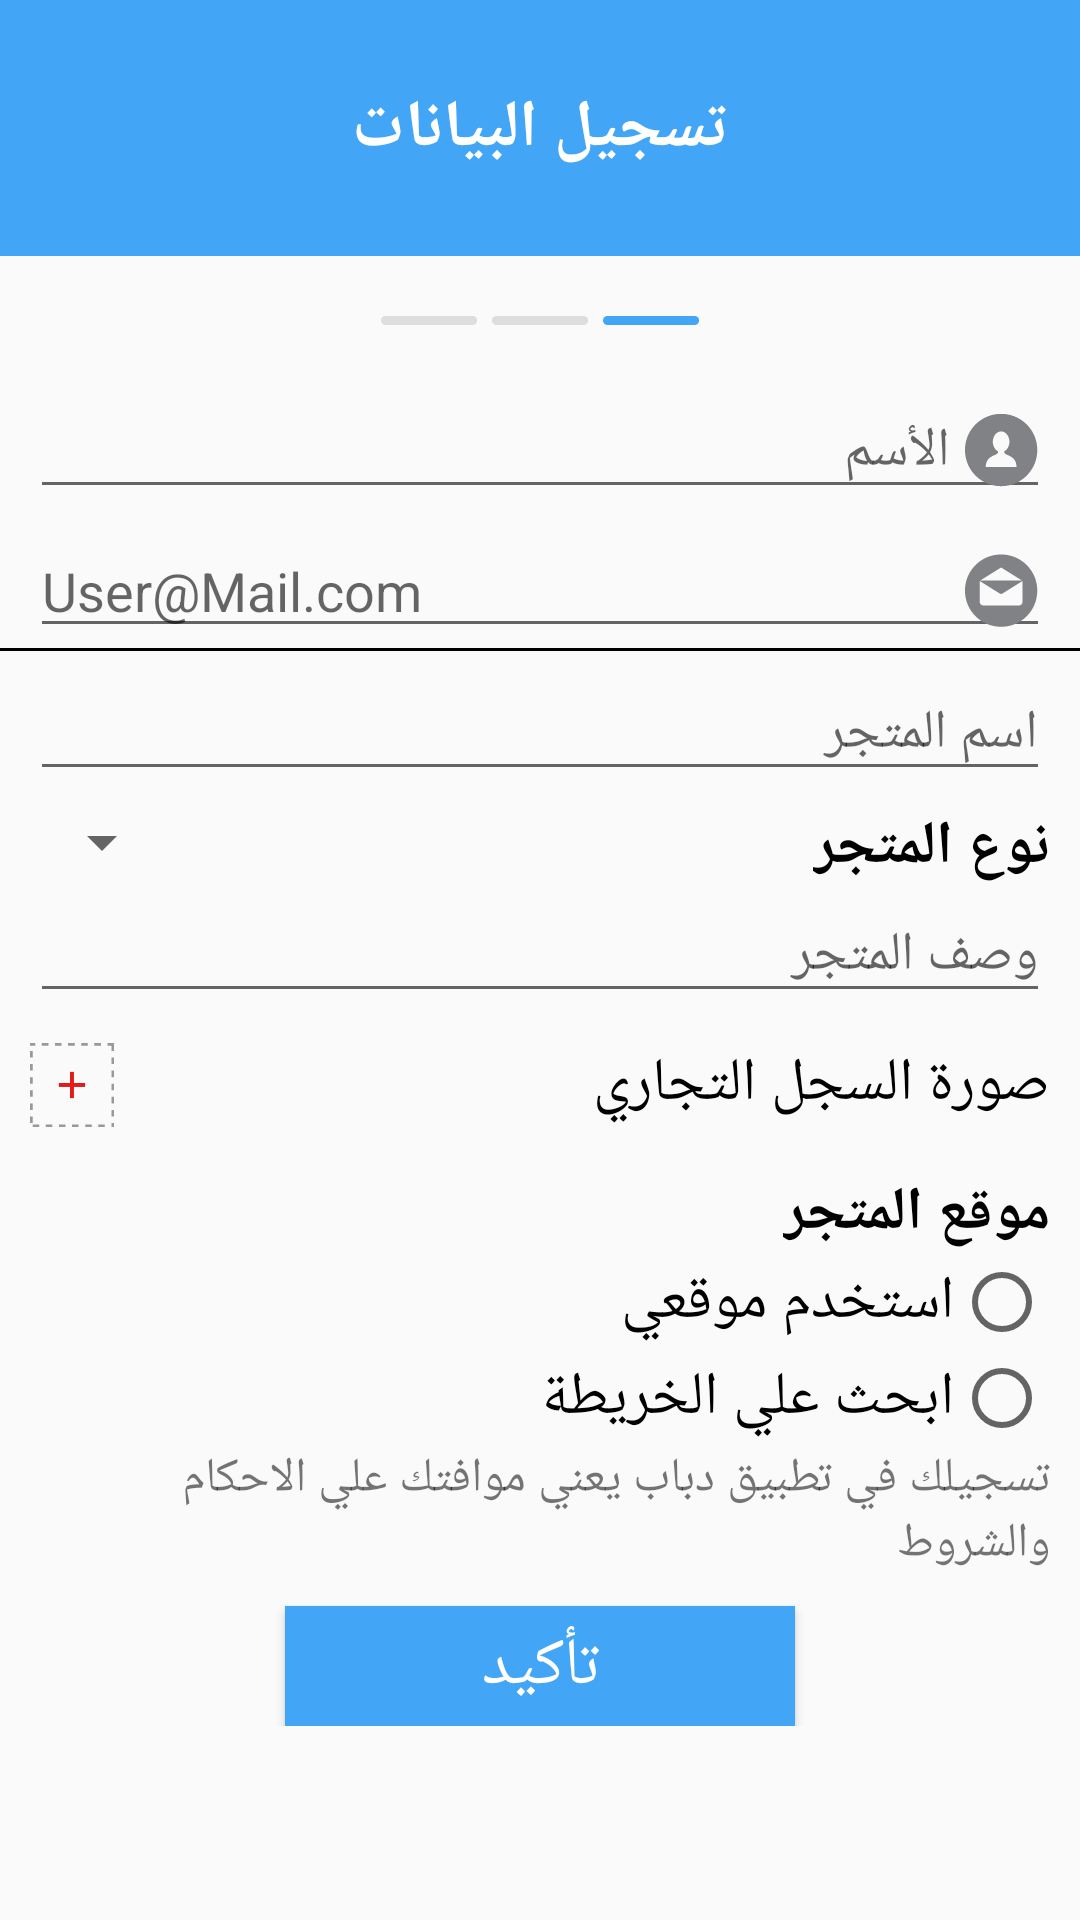

Write the Android layout XML for this screen, with the resource values it uses.
<!-- AndroidManifest.xml: application theme AppTheme -->
<!-- res/layout/activity_reigstforseller.xml -->
<?xml version="1.0" encoding="utf-8"?>
<LinearLayout xmlns:android="http://schemas.android.com/apk/res/android"
    xmlns:app="http://schemas.android.com/apk/res-auto"
    xmlns:tools="http://schemas.android.com/tools"
    android:layout_width="match_parent"
    android:orientation="vertical"
    android:layoutDirection="rtl"
    android:layout_height="match_parent"
    tools:context=".LoginActivity">

    <TextView
        android:layout_width="match_parent"
        android:layout_height="0dp"
        android:layout_weight="1"
        android:text="تسجيل البيانات"
        android:gravity="center"
        android:background="@color/blue"
        android:textStyle="bold"
        android:textColor="@color/white"
        android:layoutDirection="rtl"
        android:textSize="22sp"/>
    <RelativeLayout
        android:layout_width="match_parent"
        android:layout_height="0dp"
        android:layout_weight=".5"
       >
        <ImageView
            android:layout_width="wrap_content"
            android:id="@+id/line"
            android:layout_centerInParent="true"
            android:layout_height="20dp"
            android:src="@drawable/line"/>
        <ImageView
            android:layout_width="wrap_content"
            android:layout_toEndOf="@id/line"
            android:layout_centerInParent="true"
            android:layout_marginStart="5dp"
            android:layout_height="20dp"
            android:src="@drawable/line"/>
        <ImageView
            android:layout_width="wrap_content"
            android:layout_toStartOf="@id/line"
            android:layout_marginEnd="5dp"
            android:layout_centerInParent="true"
            android:layout_height="20dp"
            android:src="@drawable/lineblue"/>
    </RelativeLayout>
    <ScrollView
        android:layout_width="match_parent"
        android:layout_height="0dp"
        android:layout_weight="6">

<LinearLayout
    android:layout_width="match_parent"
    android:orientation="vertical"
    android:layout_height="wrap_content">
    <EditText
        android:layout_width="match_parent"
        android:drawableStart="@mipmap/person"
        android:drawablePadding="5dp"
        android:hint="الأسم"
        android:layout_height="0dp"
        android:layout_weight="1"
        android:layout_marginStart="10dp"
        android:layout_marginEnd="10dp"
        />
    <EditText
        android:layout_width="match_parent"
        android:drawablePadding="5dp"
        android:layout_height="0dp"
        android:layout_weight="1"
        android:hint="User@Mail.com"
        android:gravity="start"
        android:drawableStart="@mipmap/email"
        android:layout_marginTop="5dp"
        android:layout_marginStart="10dp"
        android:layout_marginEnd="10dp"         />
    <View
        android:layout_width="match_parent"

        android:layout_height="1dp"
        android:background="@color/blacl"/>
    <EditText
        android:layout_width="match_parent"
        android:layout_height="0dp"
        android:layout_marginTop="5dp"
        android:layout_marginStart="10dp"
        android:layout_marginEnd="10dp"
        android:layout_weight="1"
        android:hint="اسم المتجر"/>
    <LinearLayout
        android:layout_width="match_parent"
        android:layoutDirection="rtl"
        android:layout_height="0dp"
        android:layout_weight="1"
        android:layout_marginTop="5dp"
        android:layout_marginStart="10dp"
        android:layout_marginEnd="10dp"
        >
        <TextView
            android:layout_width="wrap_content"
            android:textStyle="bold"
            android:textSize="@dimen/meieum"
            android:textColor="@color/blacl"
            android:layout_height="wrap_content"
            android:text="نوع المتجر"/>
    <Spinner
        android:layout_width="match_parent"
        android:id="@+id/spinerkindmarket"

        android:layout_height="wrap_content"></Spinner>
    </LinearLayout>
    <EditText
        android:layout_width="match_parent"
        android:hint="وصف المتجر"
        android:layout_height="0dp"
        android:layout_marginStart="10dp"
        android:layout_marginEnd="10dp"
        android:layout_weight="1"
        />
    <RelativeLayout
        android:layout_width="match_parent"
        android:layoutDirection="rtl"
        android:layout_height="0dp"
        android:layout_weight="1"
        android:layout_marginTop="5dp"
        android:layout_marginStart="10dp"
        android:layout_marginEnd="10dp"
        android:layout_margin="10dp"
        >
        <TextView
            android:layout_width="wrap_content"
            android:layout_alignParentStart="true"
            android:textSize="@dimen/meieum"
            android:text="صورة السجل التجاري"
            android:textColor="@color/blacl"
            android:layout_height="wrap_content" />
        <ImageView
            android:layout_width="wrap_content"
            android:layout_alignParentEnd="true"
            android:src="@drawable/addimgmarket"
            android:layout_gravity="start"
            android:layout_height="wrap_content" />
    </RelativeLayout>


    <LinearLayout
        android:layout_width="match_parent"
        android:orientation="vertical"
        android:layout_marginTop="5dp"
        android:layout_marginStart="10dp"
        android:layout_marginEnd="10dp"
        android:layout_height="0dp"
        android:layout_weight="4"
        android:layoutDirection="rtl"
        >
        <TextView
            android:layout_width="wrap_content"
            android:layout_height="wrap_content"
            android:textSize="@dimen/meieum"
            android:textColor="@color/blacl"
            android:textStyle="bold"
            android:text="موقع المتجر"
            />
        <RadioGroup
            android:layout_width="match_parent"
            android:layoutDirection="rtl"
            android:orientation="vertical"
            android:layout_height="wrap_content">
            <RadioButton
                android:layout_width="wrap_content"
                android:text="استخدم موقعي"
                android:textSize="@dimen/meieum"
                android:layout_height="wrap_content" />
            <RadioButton
                android:layout_width="wrap_content"
                android:text="ابحث علي الخريطة"
                android:textSize="@dimen/meieum"
                android:layout_height="wrap_content" />
        </RadioGroup>
        <TextView
            android:layout_width="match_parent"
            android:layout_height="wrap_content"
            android:textSize="16sp"
            android:layout_marginBottom="5dp"
            android:text="@string/condition"
            android:layout_gravity="center"
            />
        <Button
            android:layout_width="170dp"
            android:layout_height="40dp"
            android:elevation="8dp"
            android:id="@+id/submitsell"
            android:layout_marginTop="5dp"
            android:background="@color/blue"
            android:textColor="@color/white"
            android:textSize="22sp"
            android:layout_gravity="center"
            android:text="تأكيد"/>


    </LinearLayout>
</LinearLayout>
    </ScrollView>


</LinearLayout>
<!-- resources referenced by this layout -->
<resources>
  <color name="blacl">#000</color>
  <color name="blue">#42A5F5</color>
  <color name="white">#FFFF</color>
  <dimen name="meieum">20sp</dimen>
  <!-- drawable addimgmarket (drawable) -->
  <?xml version="1.0" encoding="utf-8"?>
  <vector xmlns:android="http://schemas.android.com/apk/res/android"
      android:width="28dp"
      android:height="28dp"
      android:viewportWidth="28"
      android:viewportHeight="28">
  
      <path
          android:fillColor="#999"
          android:pathData="M28,0H25.81V0.88h1.32V2.63H28ZM23.63,0H21.44V0.88h2.19ZM19.25,0H17.06V0.88h2.19ZM14.88,0H12.69V0.88h2.19ZM10.5,0H8.31V0.88H10.5ZM6.13,0H3.94V0.88H6.13ZM1.75,0H0V0.88H1.75ZM0.88,2.63H0V4.81H0.88ZM0.88,7H0V9.19H0.88Zm0,4.38H0v2.18H0.88Zm0,4.37H0v2.19H0.88Zm0,4.38H0v2.18H0.88Zm0,4.37H0v2.19H0.88Zm2.18,2.63H0.88V28H3.06Zm4.38,0H5.25V28H7.44Zm4.37,0H9.63V28h2.18Zm4.38,0H14V28h2.19Zm4.37,0H18.38V28h2.18Zm4.38,0H22.75V28h2.19ZM28,26.69h-0.87V28H28Zm0-4.38h-0.87V24.5H28Zm0-4.37h-0.87v2.19H28Zm0-4.38h-0.87v2.19H28Zm0-4.37h-0.87v2.19H28Zm0-4.38h-0.87V7H28Z" />
      <path
          android:fillColor="#e21b1b"
          android:pathData="M 13.34 9.62 H 14.65 V 18.37 H 13.34 V 9.62 Z" />
      <path
          android:fillColor="#e21b1b"
          android:pathData="M 9.62 13.34 H 18.37 V 14.65 H 9.62 V 13.34 Z" />
  </vector>
  <!-- drawable line (drawable) -->
  <?xml version="1.0" encoding="utf-8"?>
  <vector xmlns:android="http://schemas.android.com/apk/res/android"
      android:width="31.98dp"
      android:height="3dp"
      android:viewportWidth="31.98"
      android:viewportHeight="3">
  
      <path
          android:fillColor="#ddd"
          android:pathData="M30.48,0H1.5a1.5,1.5,0,0,0,0,3h29a1.5,1.5,0,0,0,0-3Z" />
  </vector>
  <!-- drawable lineblue (drawable) -->
  <?xml version="1.0" encoding="utf-8"?>
  <vector xmlns:android="http://schemas.android.com/apk/res/android"
      android:width="31.98dp"
      android:height="3dp"
      android:viewportWidth="31.98"
      android:viewportHeight="3">
  
      <path
          android:fillColor="#42A5F5"
          android:pathData="M30.48,0H1.5a1.5,1.5,0,0,0,0,3h29a1.5,1.5,0,0,0,0-3Z" />
  </vector>
  <!-- mipmap email (drawable) -->
  <?xml version="1.0" encoding="utf-8"?>
  <vector xmlns:android="http://schemas.android.com/apk/res/android"
      android:width="24dp"
      android:height="24dp"
      android:viewportWidth="24"
      android:viewportHeight="24">
  
      <path
          android:fillColor="#808285"
          android:pathData="M12,0A12,12,0,1,0,24,12,12,12,0,0,0,12,0Zm0,4.21,7.1,4.43H4.9Zm7.19,11.5h0A1.29,1.29,0,0,1,17.9,17H6.1a1.29,1.29,0,0,1-1.29-1.29V8.92l0-0.22,6.79,4.24h0.05l0.15 0.06 h0l0.17,0h0l0.17,0h0l0.15-0.06h0.05L19.17,8.7l0,0.22Z" />
  </vector>
  <!-- mipmap person (drawable) -->
  <?xml version="1.0" encoding="utf-8"?>
  <vector xmlns:android="http://schemas.android.com/apk/res/android"
      android:width="24dp"
      android:height="24dp"
      android:viewportWidth="24"
      android:viewportHeight="24">
  
      <path
          android:fillColor="#808285"
          android:pathData="M12,0A12,12,0,1,0,24,12,12,12,0,0,0,12,0Zm0,17.66H6.84c0-3.75,3.29-3.75,4-4.73l0.08-0.44A3.6,3.6,0,0,1,9.19,9.25c0-1.94,1.26-3.5,2.81-3.5s2.81,1.56,2.81,3.5a3.56,3.56,0,0,1-1.73,3.22l0.1 0.51 c0.8 0.93 ,4,1,4,4.68Z" />
  </vector>
  <string name="condition">تسجيلك في تطبيق دباب يعني موافتك علي الاحكام والشروط</string>
  <style name="AppTheme" parent="Theme.AppCompat.Light.NoActionBar">
          
          <item name="colorPrimary">@color/colorPrimary</item>
          <item name="colorPrimaryDark">@color/stat</item>
          <item name="colorAccent">@color/blue</item>
      </style>
  <color name="colorPrimary">#3F51B5</color>
  <color name="stat">#3B94DC</color>
</resources>
